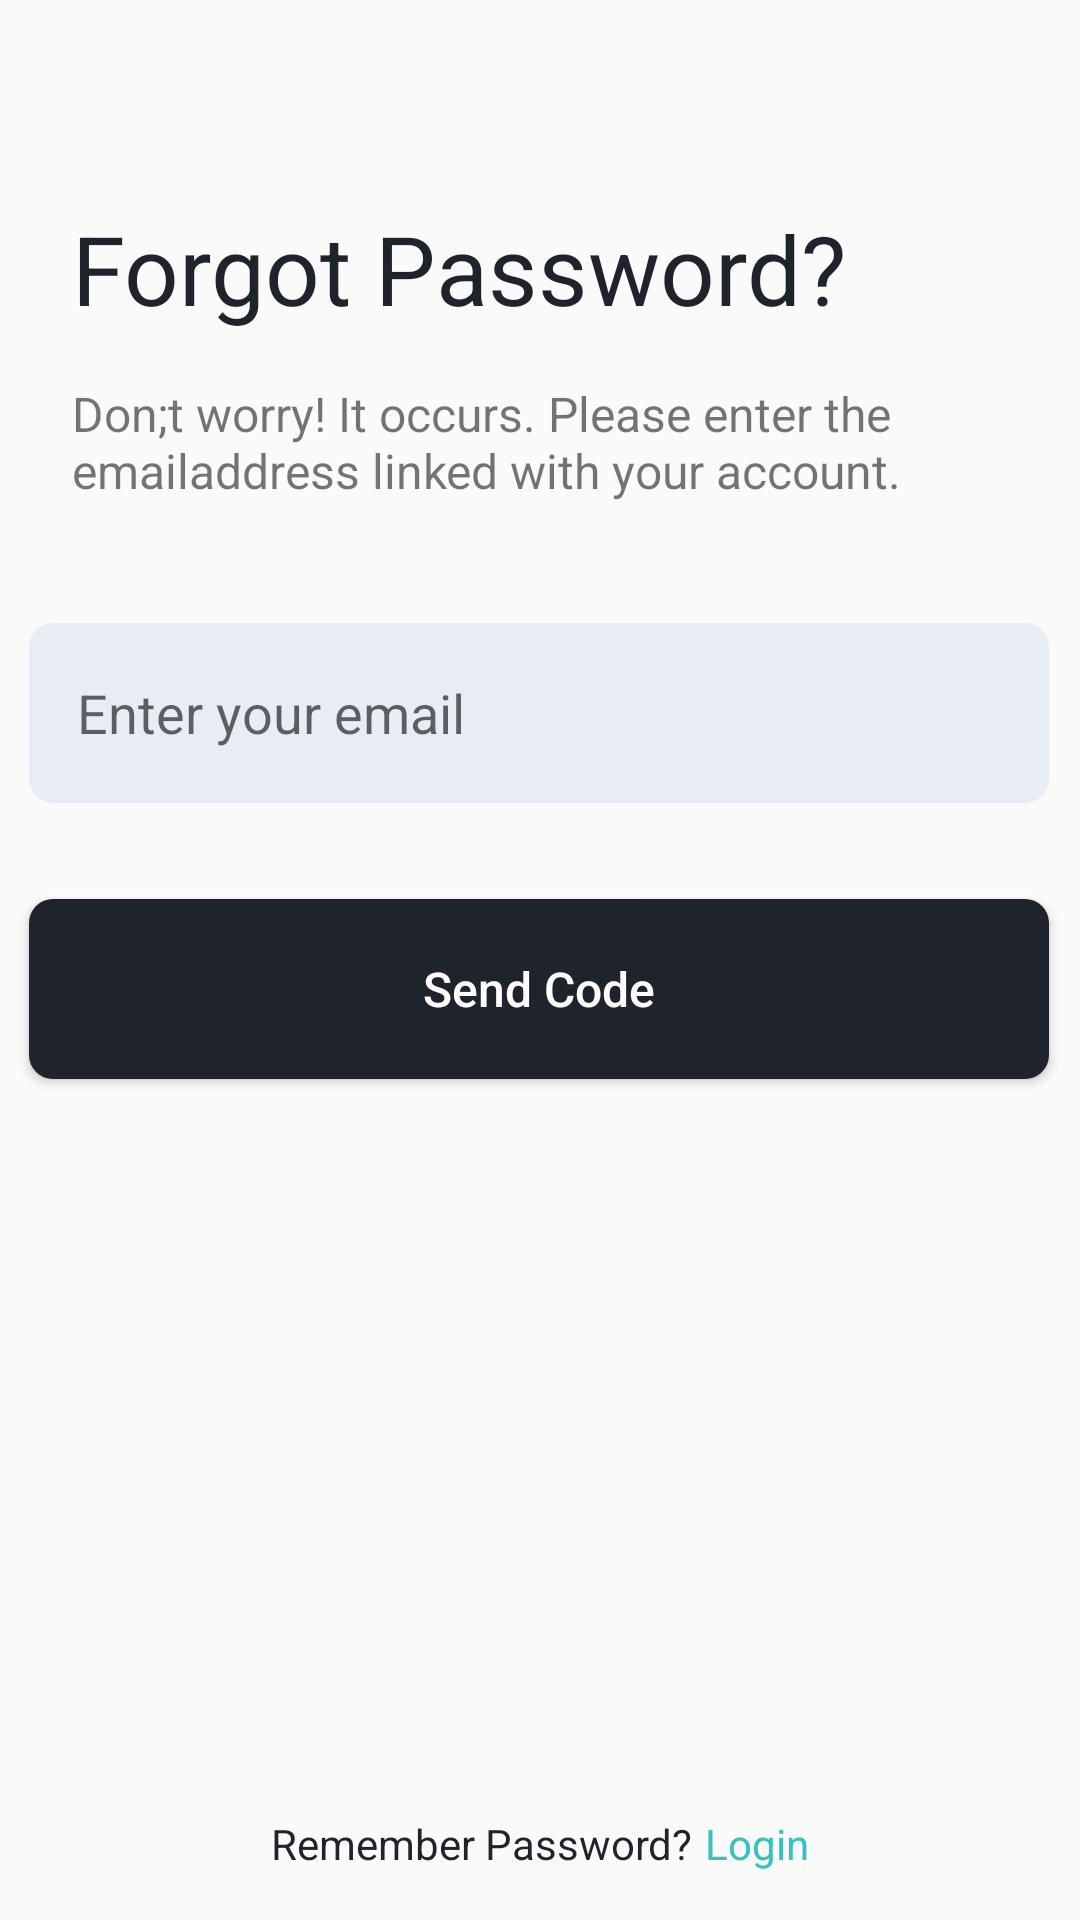

Android layout source for this screen:
<!-- AndroidManifest.xml: application theme Theme.LogInSignUpApp -->
<!-- res/layout/fragment_email_entrance.xml -->
<?xml version="1.0" encoding="utf-8"?>
<layout xmlns:android="http://schemas.android.com/apk/res/android"
    xmlns:app="http://schemas.android.com/apk/res-auto"
    xmlns:tools="http://schemas.android.com/tools">

    <data>
        <variable name="emailEntranceFragment" type="com.example.loginsignupapp.ui.EmailEntranceFragment" />
    </data>

    <androidx.constraintlayout.widget.ConstraintLayout
        android:layout_width="match_parent"
        android:layout_height="match_parent"
        tools:context=".ui.EmailEntranceFragment">

        <TextView
            android:id="@+id/textViewRememberPasswordEmailEntrance"
            android:layout_width="wrap_content"
            android:layout_height="wrap_content"
            android:layout_marginBottom="16dp"
            android:text="Remember Password?"
            android:textColor="@color/dark"
            app:layout_constraintBottom_toBottomOf="parent"
            app:layout_constraintEnd_toStartOf="@+id/textViewLoginEmailEntrance"
            app:layout_constraintHorizontal_bias="0.5"
            app:layout_constraintHorizontal_chainStyle="packed"
            app:layout_constraintStart_toStartOf="parent" />

        <TextView
            android:id="@+id/textViewLoginEmailEntrance"
            android:layout_width="wrap_content"
            android:layout_height="wrap_content"
            android:layout_marginStart="4dp"
            android:layout_marginBottom="16dp"
            android:text="Login"
            android:textColor="@color/primary"
            android:onClick="@{() -> emailEntranceFragment.textViewLogin(textViewLoginEmailEntrance)}"
            app:layout_constraintBottom_toBottomOf="parent"
            app:layout_constraintEnd_toEndOf="parent"
            app:layout_constraintHorizontal_bias="0.5"
            app:layout_constraintStart_toEndOf="@+id/textViewRememberPasswordEmailEntrance" />

        <Button
            android:id="@+id/buttonSendCodeEmailEntrance"
            android:layout_width="340dp"
            android:layout_height="60dp"
            android:layout_marginTop="32dp"
            android:background="@drawable/button_bg"
            android:text="Send Code"
            android:textAllCaps="false"
            android:textColor="@color/white"
            android:textSize="16sp"
            android:onClick="@{() -> emailEntranceFragment.buttonSendCode(buttonSendCodeEmailEntrance)}"
            app:layout_constraintEnd_toEndOf="parent"
            app:layout_constraintHorizontal_bias="0.49"
            app:layout_constraintStart_toStartOf="parent"
            app:layout_constraintTop_toBottomOf="@+id/editTextEmailEmailEntrance" />

        <EditText
            android:id="@+id/editTextEmailEmailEntrance"
            android:layout_width="340dp"
            android:layout_height="60dp"
            android:layout_marginTop="40dp"
            android:background="@drawable/edittext_bg"
            android:ems="10"
            android:hint="Enter your email"
            android:inputType="text"
            android:padding="16dp"
            app:layout_constraintEnd_toEndOf="parent"
            app:layout_constraintHorizontal_bias="0.49"
            app:layout_constraintStart_toStartOf="parent"
            app:layout_constraintTop_toBottomOf="@+id/textViewSubtitleEmailEntrance" />

        <ImageView
            android:id="@+id/imageViewBackEmailentrance"
            android:layout_width="wrap_content"
            android:layout_height="wrap_content"
            android:layout_marginStart="16dp"
            android:layout_marginTop="16dp"
            android:paddingStart="8dp"
            android:src="@drawable/baseline_arrow_back_ios_24"
            app:layout_constraintStart_toStartOf="parent"
            app:layout_constraintTop_toTopOf="parent" />

        <TextView
            android:id="@+id/textViewTitleEmailEntrance"
            android:layout_width="320dp"
            android:layout_height="wrap_content"
            android:layout_marginStart="16dp"
            android:layout_marginTop="60dp"
            android:padding="8dp"
            android:text="Forgot Password?"
            android:textColor="@color/dark"
            android:textSize="32sp"
            app:layout_constraintStart_toStartOf="parent"
            app:layout_constraintTop_toTopOf="parent" />

        <TextView
            android:id="@+id/textViewSubtitleEmailEntrance"
            android:layout_width="360dp"
            android:layout_height="wrap_content"
            android:layout_marginStart="16dp"
            android:layout_marginTop="8dp"
            android:paddingStart="8dp"
            android:text="Don;t worry! It occurs. Please enter the emailaddress linked with your account."
            android:textSize="16sp"
            app:layout_constraintStart_toStartOf="parent"
            app:layout_constraintTop_toBottomOf="@+id/textViewTitleEmailEntrance" />
    </androidx.constraintlayout.widget.ConstraintLayout>
</layout>
<!-- resources referenced by this layout -->
<resources>
  <color name="dark">#1E232C</color>
  <color name="primary">#35C2C1</color>
  <color name="white">#FFFFFFFF</color>
  <!-- drawable button_bg (drawable) -->
  <?xml version="1.0" encoding="utf-8"?>
  <shape xmlns:android="http://schemas.android.com/apk/res/android">
  
      <solid android:color="@color/dark"/>
      <corners android:radius="8dp"/>
  
  </shape>
  <!-- drawable edittext_bg (drawable) -->
  <?xml version="1.0" encoding="utf-8"?>
  <shape xmlns:android="http://schemas.android.com/apk/res/android">
  
      <solid android:color="@color/border"/>
      <corners android:radius="8dp"/>
  
  </shape>
  <style name="Theme.LogInSignUpApp" parent="Base.Theme.LogInSignUpApp" />
  <color name="border">#E8ECF4</color>
  <style name="Base.Theme.LogInSignUpApp" parent="Theme.AppCompat.Light.NoActionBar">
          
          
          <item name="android:statusBarColor">@color/white</item>
      </style>
</resources>
